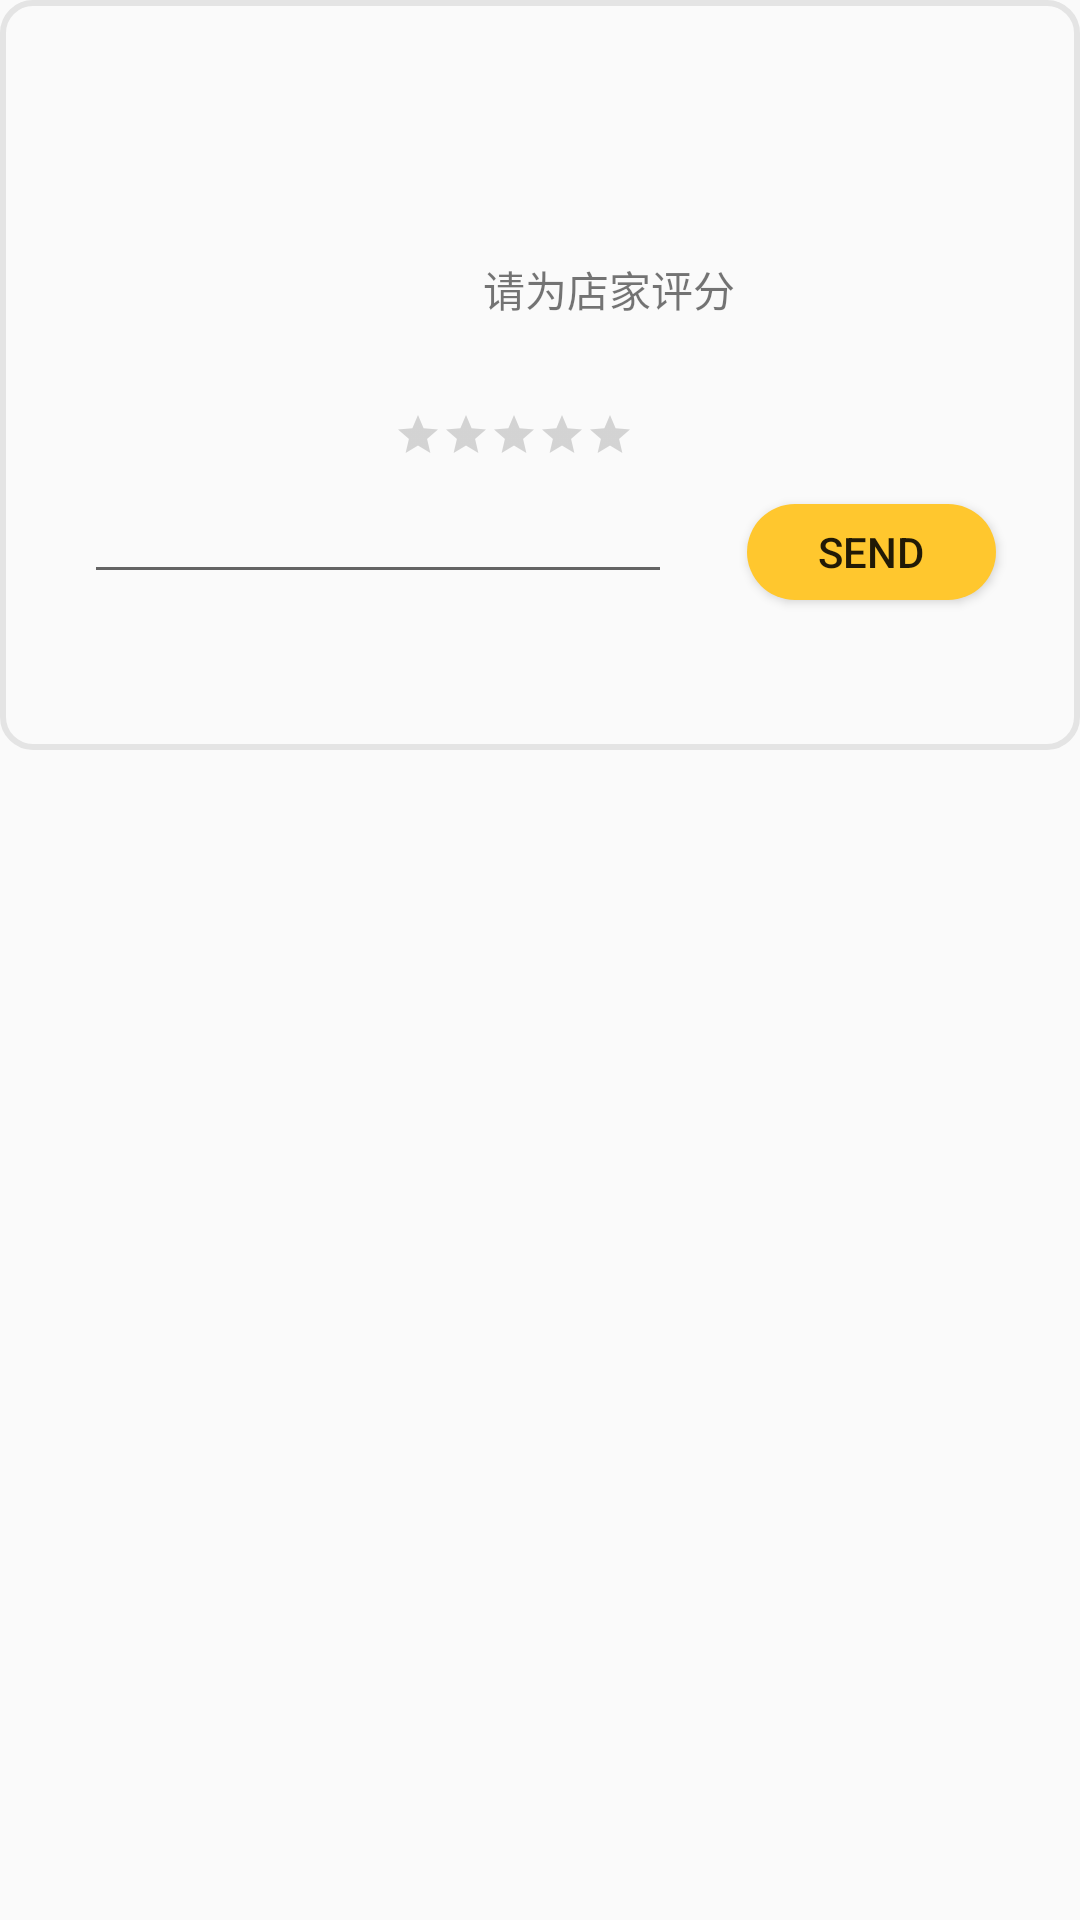

Write the Android layout XML for this screen, with the resource values it uses.
<!-- AndroidManifest.xml: application theme AppTheme -->
<!-- res/layout/send_comment.xml -->
<?xml version="1.0" encoding="utf-8"?>
<android.support.constraint.ConstraintLayout
    xmlns:android="http://schemas.android.com/apk/res/android"
    xmlns:app="http://schemas.android.com/apk/res-auto"
    xmlns:tools="http://schemas.android.com/tools"
    android:layout_width="match_parent"
    android:layout_height="match_parent">

    <TextView
        android:id="@+id/textView"
        android:layout_width="182dp"
        android:layout_height="33dp"
        android:layout_marginStart="112dp"
        android:layout_marginTop="80dp"
        android:layout_marginEnd="8dp"
        android:gravity="center"
        android:text="请为店家评分"
        app:layout_constraintEnd_toEndOf="parent"
        app:layout_constraintHorizontal_bias="0.0"
        app:layout_constraintStart_toStartOf="parent"
        app:layout_constraintTop_toTopOf="parent" />

    <RatingBar
        android:id="@+id/ratingBar3"
        style="?android:attr/ratingBarStyleSmall"
        android:layout_width="wrap_content"
        android:layout_height="wrap_content"
        android:layout_marginStart="8dp"
        android:layout_marginTop="24dp"
        android:layout_marginEnd="84dp"
        android:isIndicator="false"
        app:layout_constraintEnd_toEndOf="parent"
        app:layout_constraintHorizontal_bias="0.656"
        app:layout_constraintStart_toStartOf="parent"

        app:layout_constraintTop_toBottomOf="@+id/textView" />

    <EditText
        android:id="@+id/editText"
        android:layout_width="196dp"
        android:layout_height="30dp"
        android:layout_marginTop="168dp"
        android:layout_marginEnd="136dp"
        android:layout_marginRight="136dp"
        android:ems="10"
        android:inputType="textMultiLine"
        android:textColor="@color/black"
        app:layout_constraintEnd_toEndOf="parent"
        app:layout_constraintTop_toTopOf="parent"
        app:queryHint="Write your comments" />

    <Button
        android:id="@+id/button"
        android:layout_width="83dp"
        android:layout_height="32dp"
        android:layout_marginStart="160dp"
        android:layout_marginTop="168dp"
        android:layout_marginEnd="8dp"
        android:background="@drawable/button_normal"
        android:text="SEND"
        app:layout_constraintEnd_toEndOf="parent"
        app:layout_constraintHorizontal_bias="0.816"
        app:layout_constraintStart_toStartOf="parent"
        app:layout_constraintTop_toTopOf="parent"
        />

    <View
        android:layout_width="match_parent"
        android:layout_height="250dp"
        android:background="@drawable/shape_rectangle"></View>


</android.support.constraint.ConstraintLayout>
<!-- resources referenced by this layout -->
<resources>
  <color name="black">#000000</color>
  <!-- drawable button_normal (drawable-xhdpi) -->
  <?xml version="1.0" encoding="utf-8"?>
  <shape xmlns:android="http://schemas.android.com/apk/res/android" android:shape="rectangle" >
      <corners
          android:radius="100dp"
          />
      <solid
          android:color="#FFC72E"
          />
      <size
          android:width="270dp"
          android:height="60dp"
          />
  </shape>
  <!-- drawable shape_rectangle (drawable) -->
  <?xml version="1.0" encoding="utf-8"?>
  <shape xmlns:android="http://schemas.android.com/apk/res/android"
      android:shape="rectangle">
      
      
      <corners android:radius="10dip" />
      
      <stroke
          android:width="2.0dip"
          android:color="@color/gray" />
  </shape>
  <style name="AppTheme" parent="Theme.AppCompat.Light.NoActionBar">
          
          <item name="colorPrimary">@color/colorPrimary</item>
          <item name="colorPrimaryDark">@color/colorPrimaryDark</item>
          <item name="colorAccent">@color/colorAccent</item>
      </style>
  <color name="gray">#E4E4E4</color>
  <color name="colorPrimary">#FFCC00</color>
  <color name="colorPrimaryDark">#000</color>
  <color name="colorAccent">#FFCC00</color>
</resources>
